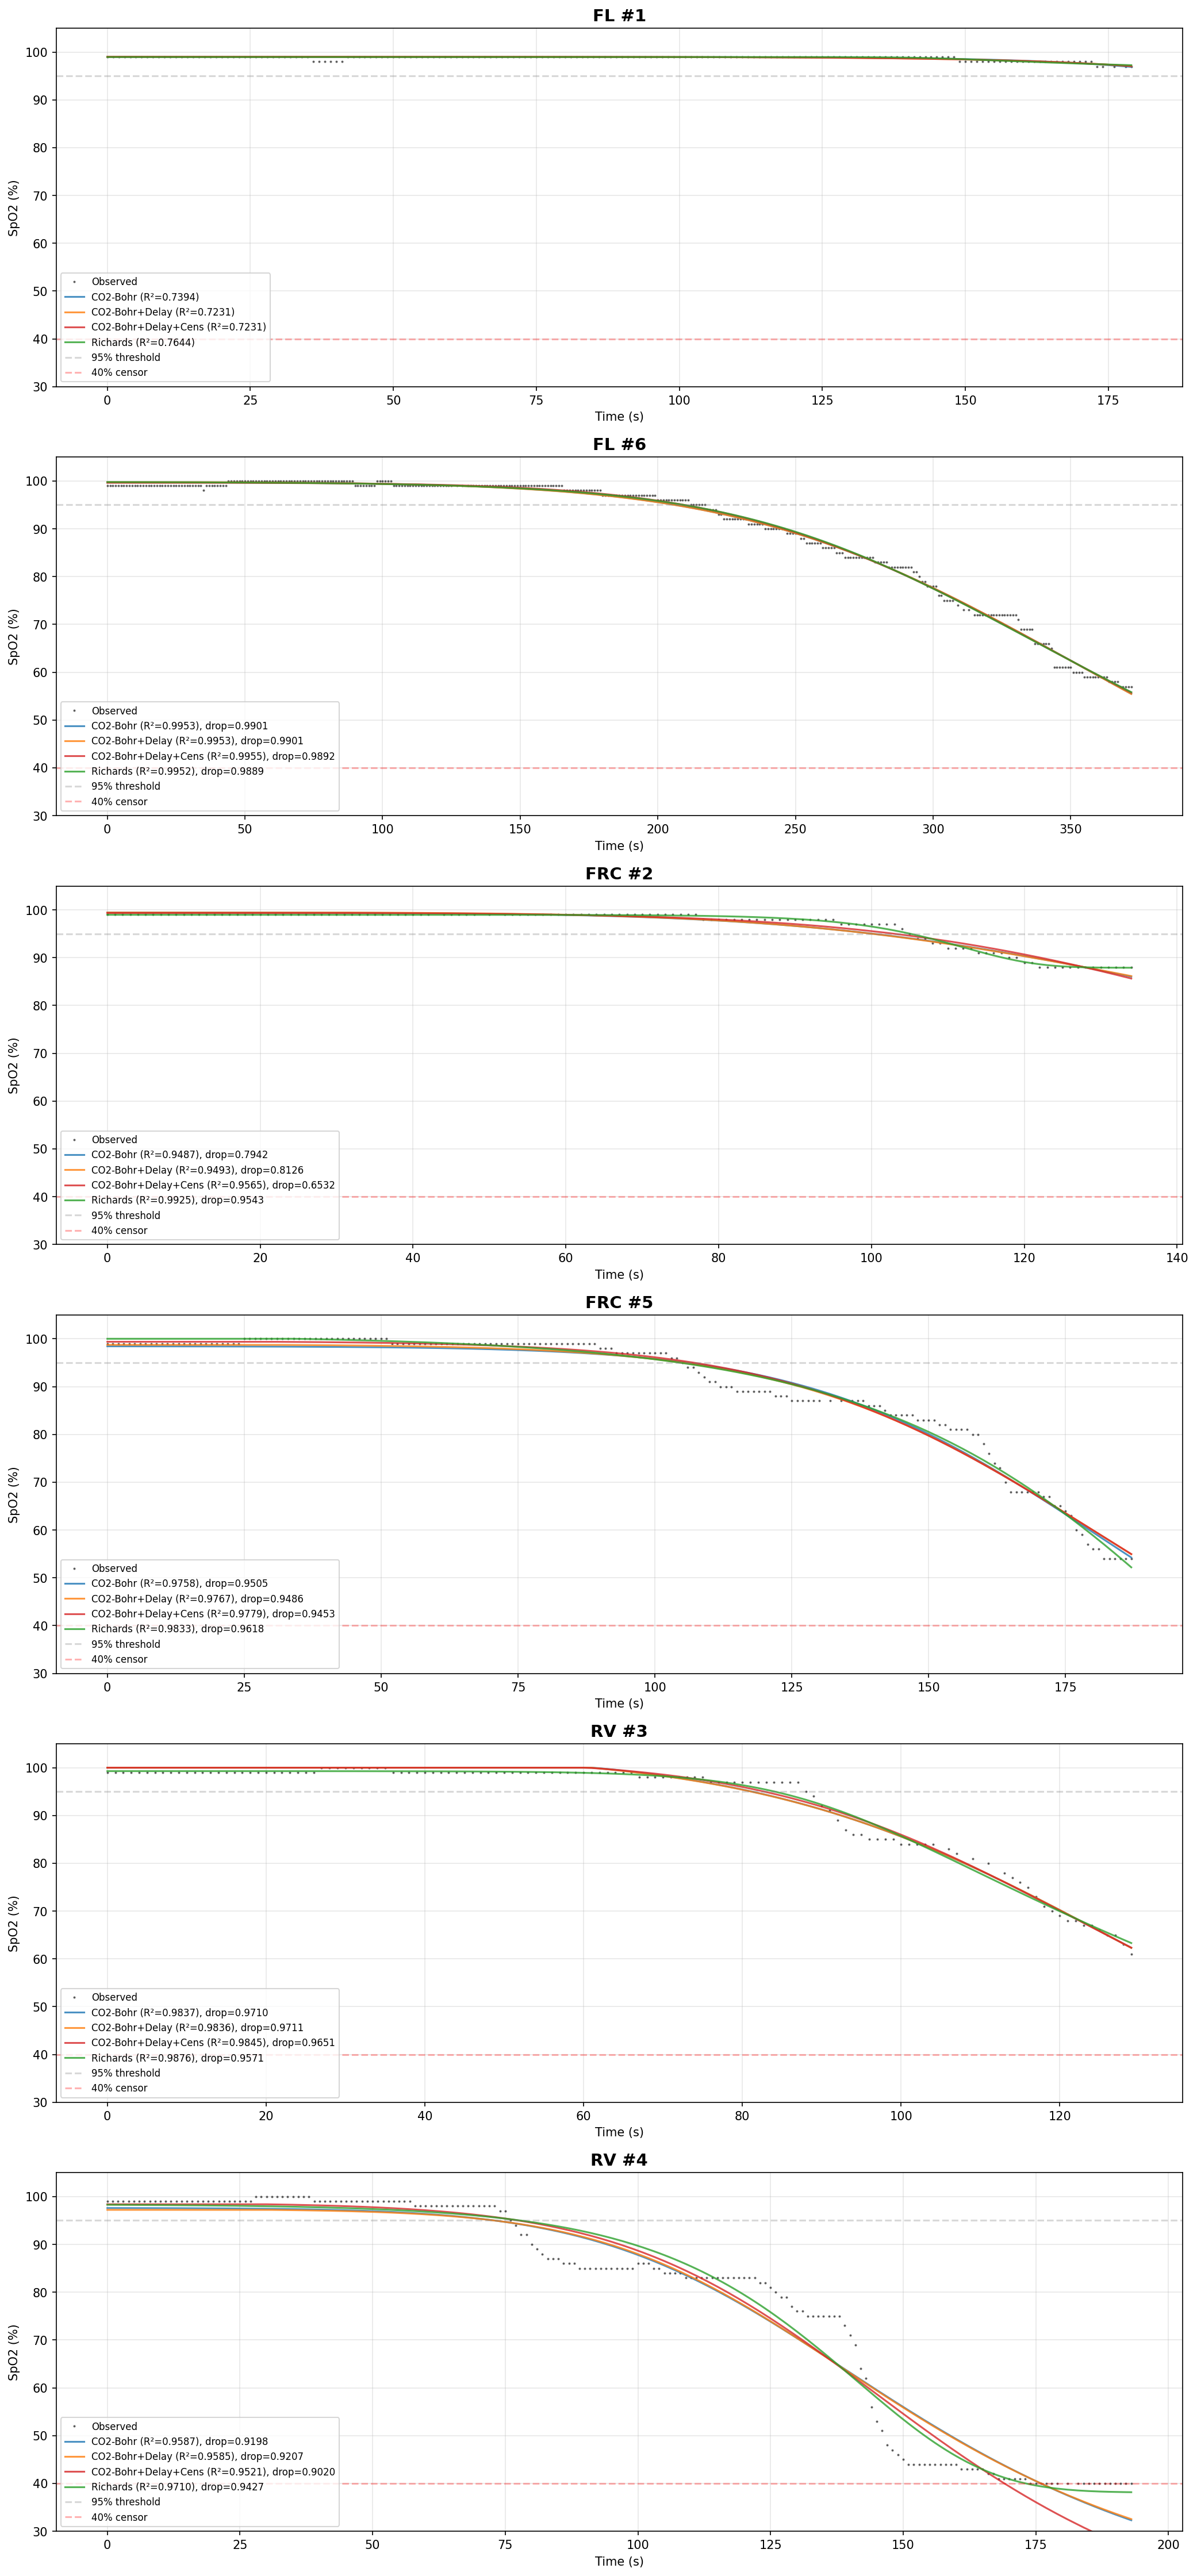

Source code (Python):
"""
v4 model comparison: sensor delay + censored loss.

Tests 4 model variants across all hold types (FL, FRC, RV):
  1. CO2-Bohr       — 7 params, r_offset only, weighted SSE
  2. CO2-Bohr+Delay — 8 params, pure delay + clip, weighted SSE
  3. CO2-Bohr+Delay+Cens — 8 params, pure delay + clip, censored NLL
  4. Richards       — 5 params, descriptive sigmoid, unweighted SSE

v4 hypothesis: physiology params compensate for missing sensor delay.
Adding a pure time delay (circulation lag) should free gamma from pinning
at its upper bound and reduce params-at-bounds.

Usage:
    cd backend && uv run python -u scripts/compare_v4_model.py
"""

import sqlite3
from dataclasses import dataclass
from pathlib import Path

import matplotlib.pyplot as plt
import numpy as np
from scipy.optimize import differential_evolution
from scipy.stats import norm

DB_PATH = Path(__file__).resolve().parents[2] / "data" / "spo2.db"

P50_BASE = 26.6  # Baseline P50 (mmHg), fixed haemoglobin constant
SIGMA_FIXED = 1.5  # Fixed noise std for censored likelihood


# ── Data loading ─────────────────────────────────────────────────────────────


def load_holds_by_type() -> dict[str, list[dict]]:
    """Load all tagged holds from DB, grouped by hold type."""
    conn = sqlite3.connect(DB_PATH)
    holds = conn.execute(
        "SELECT id, hold_type FROM holds WHERE hold_type != 'untagged' ORDER BY id"
    ).fetchall()

    result: dict[str, list[dict]] = {}
    for hold_id, hold_type in holds:
        rows = conn.execute(
            "SELECT elapsed_s, spo2, hr FROM hold_data WHERE hold_id = ? ORDER BY elapsed_s",
            (hold_id,),
        ).fetchall()
        if not rows:
            continue
        t = np.array([r[0] for r in rows], dtype=float)
        spo2 = np.array([r[1] for r in rows], dtype=float)
        hr = np.array([r[2] for r in rows], dtype=float)
        entry = {"id": hold_id, "t": t, "spo2": spo2, "hr": hr, "type": hold_type}
        result.setdefault(hold_type, []).append(entry)

    conn.close()
    return result


# ── Physiology functions ─────────────────────────────────────────────────────


def pao2_exponential(t, pao2_0, pvo2, tau):
    """Exponential PAO2 decay to pvo2 floor."""
    return pvo2 + (pao2_0 - pvo2) * np.exp(-t / max(tau, 0.01))


def p50_linear_co2(t, paco2_0, k_co2):
    """Linear CO2 rise -> linear P50 shift via Bohr effect.

    P50_eff = 26.6 + 0.48 * (PaCO2(t) - 40)
    where PaCO2(t) = paco2_0 + k_co2 * t
    beta = 0.48 mmHg P50 / mmHg CO2, fixed from literature.
    """
    paco2 = paco2_0 + k_co2 * t
    return P50_BASE + 0.48 * (paco2 - 40.0)


def odc_severinghaus(pao2, p50_eff, gamma):
    """Severinghaus (1979) with virtual PO2 Bohr + gamma steepness."""
    pao2_virtual = pao2 * (P50_BASE / np.maximum(p50_eff, 0.01))
    pao2_adj = P50_BASE * (np.maximum(pao2_virtual, 0.01) / P50_BASE) ** gamma
    x = np.maximum(pao2_adj, 0.01)
    return 100.0 / (1.0 + 23400.0 / (x**3 + 150.0 * x))


# ── Predict functions ────────────────────────────────────────────────────────


def predict_co2bohr(t, hr, params):
    """CO2-Bohr: 7 params, r_offset only."""
    pao2_0, pvo2, tau_washout, gamma, paco2_0, k_co2, r_offset = params
    pao2 = pao2_exponential(t, pao2_0, pvo2, tau_washout)
    p50 = p50_linear_co2(t, paco2_0, k_co2)
    sa = odc_severinghaus(pao2, p50, gamma)
    return np.clip(sa + r_offset, 0.0, 100.0)


def predict_co2bohr_delay(t, hr, params):
    """CO2-Bohr+Delay: 8 params, pure time delay + clip."""
    pao2_0, pvo2, tau_washout, gamma, paco2_0, k_co2, r_offset, d = params
    # Physiology (identical to CO2-Bohr)
    pao2 = pao2_exponential(t, pao2_0, pvo2, tau_washout)
    p50 = p50_linear_co2(t, paco2_0, k_co2)
    sa = odc_severinghaus(pao2, p50, gamma)
    # Observation: pure delay
    sa_delayed = np.interp(t - d, t, sa, left=sa[0])
    return np.clip(sa_delayed + r_offset, 0.0, 100.0)


def predict_richards(t, hr, params):
    """Richards (generalized logistic) sigmoid — descriptive fallback (5 params)."""
    s_max, s_min, t50, k, nu = params
    z = np.clip((t - t50) / max(k, 0.01), -500, 500)
    base = 1.0 + nu * np.exp(z)
    return np.clip(
        s_min + (s_max - s_min) / np.power(np.maximum(base, 1e-10), 1.0 / nu), 0.0, 100.0
    )


# ── Loss functions ───────────────────────────────────────────────────────────


def loss_weighted_sse(obs, pred, alpha=3.0):
    """Weighted SSE with higher weight on drop region (SpO2 < 95)."""
    weights = np.where(obs < 95, alpha, 1.0)
    return np.sum(weights * (obs - pred) ** 2)


def loss_censored_vec(obs, pred, sigma=SIGMA_FIXED):
    """Vectorized censored NLL — normal for observed, CDF for censored at 40%."""
    uncensored = obs > 40
    nll = 0.0
    if np.any(uncensored):
        nll -= np.sum(norm.logpdf(obs[uncensored], pred[uncensored], sigma))
    if np.any(~uncensored):
        cdf_vals = norm.cdf(40, pred[~uncensored], sigma)
        nll -= np.sum(np.log(np.maximum(cdf_vals, 1e-300)))
    return nll


# ── Bounds per hold type ─────────────────────────────────────────────────────

# CO2-Bohr: [pao2_0, pvo2, tau_washout, gamma, paco2_0, k_co2, r_offset]
CO2BOHR_BOUNDS = {
    "FL": [(100, 250), (20, 50), (50, 250), (0.8, 2.0), (25, 45), (0.02, 0.15), (-3, 3)],
    "FRC": [(80, 120), (20, 50), (20, 100), (0.8, 2.0), (30, 45), (0.02, 0.15), (-3, 3)],
    "RV": [(70, 110), (20, 50), (10, 80), (0.8, 2.0), (35, 50), (0.02, 0.15), (-3, 3)],
}

# CO2-Bohr+Delay: same + d; gamma narrowed to 0.8-1.5
CO2BOHR_DELAY_BOUNDS = {
    "FL": [
        (100, 250), (20, 50), (50, 250), (0.8, 1.5), (25, 45), (0.02, 0.15), (-3, 3), (3, 30),
    ],
    "FRC": [
        (80, 120), (20, 50), (20, 100), (0.8, 1.5), (30, 45), (0.02, 0.15), (-3, 3), (3, 30),
    ],
    "RV": [
        (70, 110), (20, 50), (10, 80), (0.8, 1.5), (35, 50), (0.02, 0.15), (-3, 3), (3, 30),
    ],
}

RICHARDS_BOUNDS = {
    "FL": [(96, 101), (0, 96), (50, 500), (5, 80), (0.1, 10.0)],
    "FRC": [(96, 101), (0, 96), (20, 300), (3, 60), (0.1, 10.0)],
    "RV": [(96, 101), (0, 96), (10, 250), (3, 60), (0.1, 10.0)],
}


# ── Model variant definitions ────────────────────────────────────────────────


@dataclass
class ModelVariant:
    name: str
    param_names: list[str]
    bounds_by_type: dict[str, list[tuple[float, float]]]
    predict_fn: callable
    loss_fn: callable


VARIANTS = [
    ModelVariant(
        name="CO2-Bohr",
        param_names=["pao2_0", "pvo2", "tau_washout", "gamma", "paco2_0", "k_co2", "r_offset"],
        bounds_by_type=CO2BOHR_BOUNDS,
        predict_fn=predict_co2bohr,
        loss_fn=lambda obs, pred: loss_weighted_sse(obs, pred, alpha=3.0),
    ),
    ModelVariant(
        name="CO2-Bohr+Delay",
        param_names=[
            "pao2_0", "pvo2", "tau_washout", "gamma", "paco2_0", "k_co2", "r_offset", "d",
        ],
        bounds_by_type=CO2BOHR_DELAY_BOUNDS,
        predict_fn=predict_co2bohr_delay,
        loss_fn=lambda obs, pred: loss_weighted_sse(obs, pred, alpha=3.0),
    ),
    ModelVariant(
        name="CO2-Bohr+Delay+Cens",
        param_names=[
            "pao2_0", "pvo2", "tau_washout", "gamma", "paco2_0", "k_co2", "r_offset", "d",
        ],
        bounds_by_type=CO2BOHR_DELAY_BOUNDS,
        predict_fn=predict_co2bohr_delay,
        loss_fn=lambda obs, pred: loss_censored_vec(obs, pred),
    ),
    ModelVariant(
        name="Richards",
        param_names=["s_max", "s_min", "t50", "k", "nu"],
        bounds_by_type=RICHARDS_BOUNDS,
        predict_fn=predict_richards,
        loss_fn=lambda obs, pred: np.sum((obs - pred) ** 2),
    ),
]


# ── Metrics ──────────────────────────────────────────────────────────────────


def compute_r2(obs, pred):
    ss_res = np.sum((obs - pred) ** 2)
    ss_tot = np.sum((obs - np.mean(obs)) ** 2)
    return float(1.0 - ss_res / ss_tot) if ss_tot > 0 else 0.0


def compute_rmse(obs, pred):
    return float(np.sqrt(np.mean((obs - pred) ** 2)))


def compute_drop_metrics(obs, pred, threshold=95.0):
    """R² and RMSE for the drop region only (SpO2 < threshold)."""
    mask = obs < threshold
    if np.sum(mask) < 3:
        return None, None
    return compute_r2(obs[mask], pred[mask]), compute_rmse(obs[mask], pred[mask])


def check_bounds(param_values, bounds, param_names, tol=1e-3):
    at_bounds = []
    for val, (lo, hi), name in zip(param_values, bounds, param_names, strict=True):
        if abs(val - lo) < tol or abs(val - hi) < tol:
            at_bounds.append(f"{name}={'lo' if abs(val - lo) < tol else 'hi'}")
    return at_bounds


# ── Fitting ──────────────────────────────────────────────────────────────────


def fit_variant(variant: ModelVariant, hold: dict) -> dict:
    """Fit a variant to a single hold. Returns metrics dict."""
    t = hold["t"]
    spo2 = hold["spo2"]
    hr = hold["hr"]
    hold_type = hold["type"]
    bounds = variant.bounds_by_type[hold_type]

    def objective(arr):
        pred = variant.predict_fn(t, hr, arr)
        return variant.loss_fn(spo2, pred)

    result = differential_evolution(
        objective,
        bounds,
        maxiter=3000,
        seed=42,
        tol=1e-10,
        polish=True,
        popsize=40,
        mutation=(0.5, 1.5),
        recombination=0.9,
    )

    pred = variant.predict_fn(t, hr, result.x)
    r2 = compute_r2(spo2, pred)
    rmse = compute_rmse(spo2, pred)
    r2_drop, rmse_drop = compute_drop_metrics(spo2, pred)
    at_bounds = check_bounds(result.x, bounds, variant.param_names)

    return {
        "variant": variant.name,
        "hold_id": hold["id"],
        "hold_type": hold_type,
        "r2": r2,
        "rmse": rmse,
        "r2_drop": r2_drop,
        "rmse_drop": rmse_drop,
        "n_params": len(bounds),
        "at_bounds": at_bounds,
        "n_at_bounds": len(at_bounds),
        "params": dict(zip(variant.param_names, result.x, strict=True)),
        "converged": result.success,
        "pred": pred,
        "t": t,
        "spo2": spo2,
    }


# ── Output ───────────────────────────────────────────────────────────────────


def print_results(all_results: list[dict]):
    """Print comparison tables."""
    by_hold = {}
    for r in all_results:
        key = f"{r['hold_type']} #{r['hold_id']}"
        by_hold.setdefault(key, []).append(r)

    variant_names = list(dict.fromkeys(r["variant"] for r in all_results))

    for hold_key, results in by_hold.items():
        print(f"\n{'='*80}")
        print(f"  {hold_key}")
        print(f"{'='*80}")

        header = f"  {'Metric':<22s}" + "".join(f" {n:>16s}" for n in variant_names)
        print(header)
        print(f"  {'-'*22}" + "".join(f" {'-'*16}" for _ in variant_names))

        lookup = {r["variant"]: r for r in results}

        # R²
        row = f"  {'R²':<22s}"
        for v in variant_names:
            r = lookup.get(v)
            row += f" {r['r2']:>16.6f}" if r else f" {'N/A':>16s}"
        print(row)

        # R² drop
        row = f"  {'R² (drop <95%)':<22s}"
        for v in variant_names:
            r = lookup.get(v)
            if r and r["r2_drop"] is not None:
                row += f" {r['r2_drop']:>16.6f}"
            else:
                row += f" {'N/A':>16s}"
        print(row)

        # RMSE
        row = f"  {'RMSE':<22s}"
        for v in variant_names:
            r = lookup.get(v)
            row += f" {r['rmse']:>16.4f}" if r else f" {'N/A':>16s}"
        print(row)

        # RMSE drop
        row = f"  {'RMSE (drop)':<22s}"
        for v in variant_names:
            r = lookup.get(v)
            if r and r["rmse_drop"] is not None:
                row += f" {r['rmse_drop']:>16.4f}"
            else:
                row += f" {'N/A':>16s}"
        print(row)

        # Params
        row = f"  {'# params':<22s}"
        for v in variant_names:
            r = lookup.get(v)
            row += f" {r['n_params']:>16d}" if r else f" {'N/A':>16s}"
        print(row)

        # At bounds
        row = f"  {'# at bounds':<22s}"
        for v in variant_names:
            r = lookup.get(v)
            row += f" {r['n_at_bounds']:>16d}" if r else f" {'N/A':>16s}"
        print(row)

        # At-bounds detail
        for v in variant_names:
            r = lookup.get(v)
            if r and r["at_bounds"]:
                print(f"    {v}: {r['at_bounds']}")

        # Fitted params
        variant_lookup = {v.name: v for v in VARIANTS}
        print(f"\n  Fitted parameters:")
        for v in variant_names:
            r = lookup.get(v)
            if not r:
                continue
            print(f"    {v}:")
            vdef = variant_lookup[v]
            bounds = dict(
                zip(vdef.param_names, vdef.bounds_by_type[r["hold_type"]], strict=True)
            )
            for pname, pval in r["params"].items():
                lo, hi = bounds[pname]
                marker = " <<<" if any(pname in ab for ab in r["at_bounds"]) else ""
                print(f"      {pname:>12s} = {pval:10.4f}  [{lo:>8.1f}, {hi:>8.1f}]{marker}")


def plot_results(all_results: list[dict], output_path: Path):
    """Plot observed vs predicted for all variants, grouped by hold."""
    by_hold = {}
    for r in all_results:
        key = f"{r['hold_type']} #{r['hold_id']}"
        by_hold.setdefault(key, []).append(r)

    n_holds = len(by_hold)
    fig, axes = plt.subplots(n_holds, 1, figsize=(14, 5 * n_holds), squeeze=False)

    colors = ["#1f77b4", "#ff7f0e", "#d62728", "#2ca02c", "#9467bd"]

    for idx, (hold_key, results) in enumerate(by_hold.items()):
        ax = axes[idx, 0]
        r0 = results[0]
        ax.plot(r0["t"], r0["spo2"], "k.", markersize=2, alpha=0.5, label="Observed")

        for i, r in enumerate(results):
            label = f"{r['variant']} (R²={r['r2']:.4f})"
            if r["r2_drop"] is not None:
                label += f", drop={r['r2_drop']:.4f}"
            ax.plot(
                r["t"], r["pred"], color=colors[i % len(colors)], linewidth=1.5,
                alpha=0.8, label=label,
            )

        ax.set_title(hold_key, fontsize=14, fontweight="bold")
        ax.set_xlabel("Time (s)")
        ax.set_ylabel("SpO2 (%)")
        ax.set_ylim(30, 105)
        ax.axhline(y=95, color="gray", linestyle="--", alpha=0.3, label="95% threshold")
        ax.axhline(y=40, color="red", linestyle="--", alpha=0.3, label="40% censor")
        ax.legend(fontsize=8, loc="lower left")
        ax.grid(True, alpha=0.3)

    plt.tight_layout()
    plt.savefig(output_path, dpi=150, bbox_inches="tight")
    print(f"\nPlot saved to {output_path}")


# ── Main ─────────────────────────────────────────────────────────────────────


def flush_print(*args, **kwargs):
    print(*args, **kwargs, flush=True)


def main():
    import argparse

    parser = argparse.ArgumentParser(description="v4 model comparison: sensor delay + censored loss")
    parser.add_argument("--only", nargs="+", help="Run only these variants (by name)")
    args = parser.parse_args()

    flush_print("Loading hold data from DB...")
    holds_by_type = load_holds_by_type()

    for htype, holds in holds_by_type.items():
        flush_print(
            f"  {htype}: {len(holds)} holds — "
            + ", ".join(
                f"#{h['id']} ({len(h['t'])}pts, {h['spo2'].min():.0f}-{h['spo2'].max():.0f}%)"
                for h in holds
            )
        )

    variants_to_run = VARIANTS
    if args.only:
        variants_to_run = [v for v in VARIANTS if v.name in args.only]
        flush_print(f"\nRunning only: {[v.name for v in variants_to_run]}")

    all_results = []

    for variant in variants_to_run:
        for htype, holds in holds_by_type.items():
            for hold in holds:
                flush_print(f"\n{'─'*60}")
                flush_print(
                    f"Fitting {variant.name} to {hold['type']} #{hold['id']} "
                    f"({len(hold['t'])} pts, {len(variant.param_names)} params)"
                )
                flush_print(f"{'─'*60}")

                result = fit_variant(variant, hold)
                all_results.append(result)

                status = "OK" if result["converged"] else "WARN"
                flush_print(
                    f"  [{status}] R²={result['r2']:.6f}, RMSE={result['rmse']:.4f}, "
                    f"at_bounds={result['n_at_bounds']}/{result['n_params']}"
                )
                if result["r2_drop"] is not None:
                    flush_print(
                        f"       Drop region: R²={result['r2_drop']:.6f}, "
                        f"RMSE={result['rmse_drop']:.4f}"
                    )

    print_results(all_results)

    output_dir = Path(__file__).resolve().parent
    plot_results(all_results, output_dir / "compare_v4_model.png")


if __name__ == "__main__":
    main()
